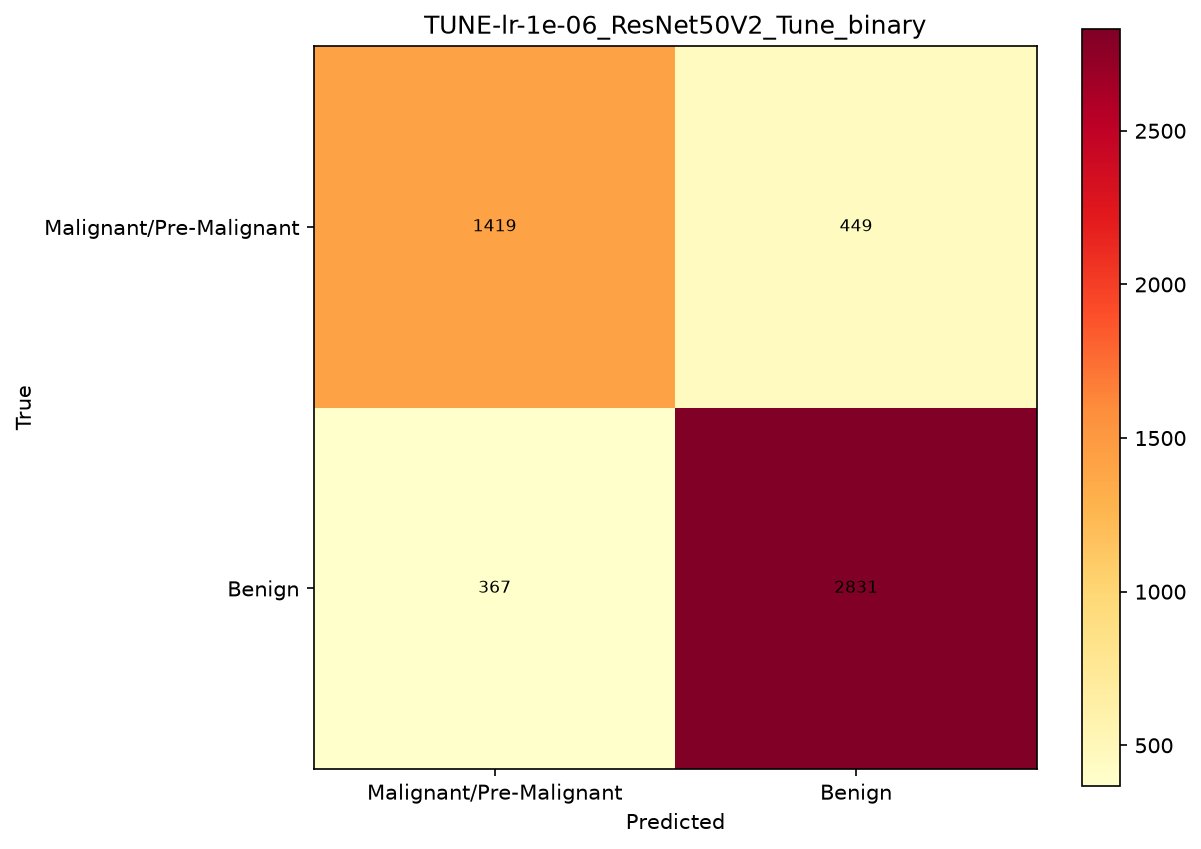

Source data for this figure (header and first rows):
, Malignant/Pre-Malignant, Benign
Malignant/Pre-Malignant, 1419, 449
Benign, 367, 2831
